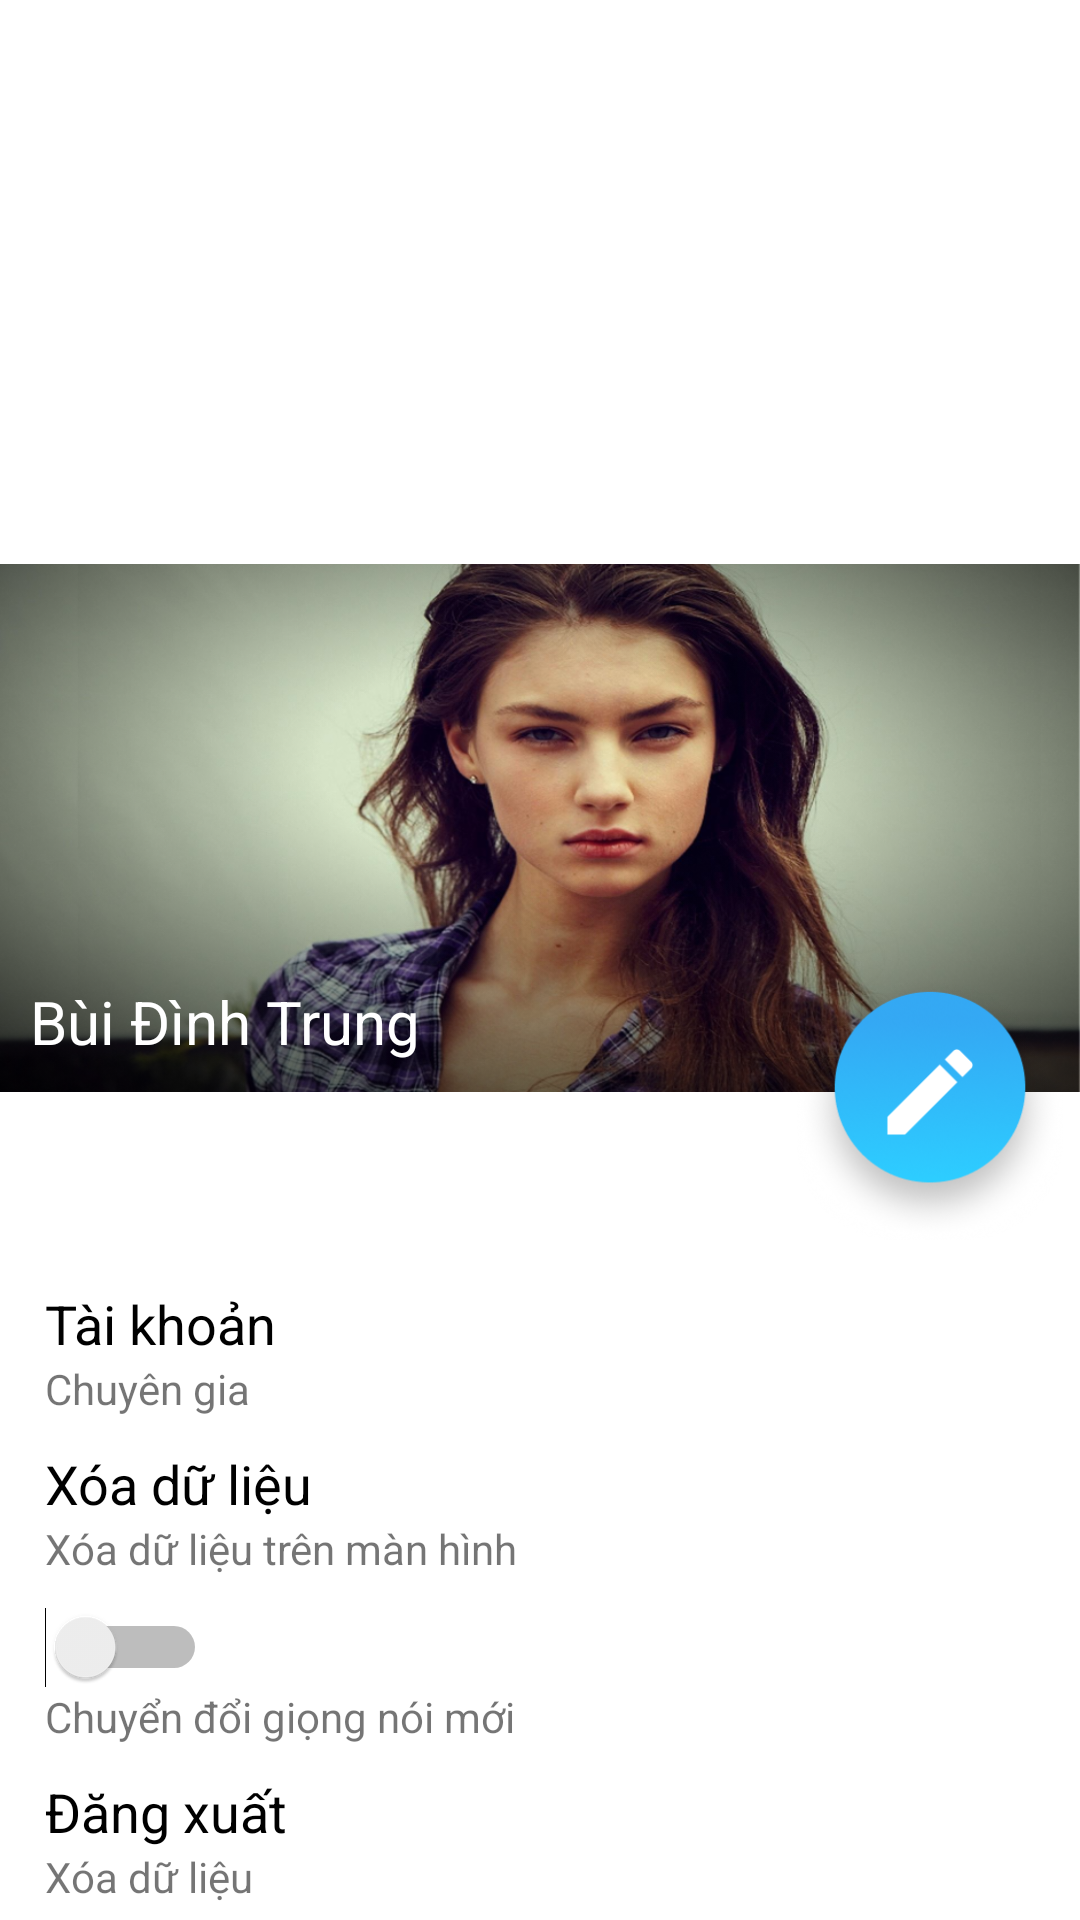

Android layout source for this screen:
<!-- AndroidManifest.xml: application theme Theme.Speech -->
<!-- res/layout/nav_header_main.xml -->
<?xml version="1.0" encoding="utf-8"?>
<LinearLayout xmlns:android="http://schemas.android.com/apk/res/android"
    xmlns:app="http://schemas.android.com/apk/res-auto"
    android:layout_width="match_parent"
    android:layout_height="wrap_content"
    android:background="@android:color/white"
    android:gravity="bottom"
    android:orientation="vertical">

    <RelativeLayout
        android:layout_width="match_parent"
        android:layout_height="wrap_content"
        android:layout_marginBottom="10dp">

        <RelativeLayout
            android:layout_width="wrap_content"
            android:layout_height="@dimen/nav_header_height">


            <LinearLayout
                android:layout_width="match_parent"
                android:layout_height="match_parent"
                android:background="@drawable/backgroundlatest">

            </LinearLayout>

            <LinearLayout
                android:layout_width="match_parent"
                android:layout_height="match_parent"
                android:background="@drawable/backgroundlatest2">

            </LinearLayout>

            <TextView

                android:id="@+id/tvUserName"
                android:layout_width="wrap_content"
                android:layout_height="wrap_content"
                android:layout_alignParentBottom="true"
                android:layout_alignParentLeft="true"
                android:layout_centerHorizontal="true"
                android:layout_marginBottom="10dp"
                android:layout_marginLeft="10dp"
                android:text="Bùi Đình Trung"
                android:textColor="@android:color/white"
                android:textSize="20sp" />
        </RelativeLayout>


        

        <RelativeLayout
            android:layout_width="100dp"
            android:layout_height="100dp"
            android:layout_alignParentRight="true"
            android:layout_marginTop="126dp">

            <ImageView
                android:layout_width="match_parent"
                android:layout_height="match_parent"
                android:layout_centerInParent="true"
                android:paddingTop="10dp"
                android:src="@drawable/dit1" />

            <ImageView
                android:layout_width="30dp"
                android:layout_height="30dp"
                android:layout_centerInParent="true"
                android:src="@drawable/edit2" />
        </RelativeLayout>


    </RelativeLayout>


    <LinearLayout
        android:layout_width="match_parent"
        android:layout_height="wrap_content"
        android:layout_marginLeft="10dp"
        android:background="?attr/selectableItemBackground"
        android:clickable="true"
        android:orientation="vertical"
        android:padding="5dp">

        <TextView
            android:layout_width="wrap_content"
            android:layout_height="wrap_content"
            android:text="Tài khoản"
            android:textColor="@android:color/black"
            android:textSize="18sp" />

        <TextView
            android:id="@+id/tvUserRule"
            android:layout_width="wrap_content"
            android:layout_height="wrap_content"
            android:text="Chuyên gia"
            android:textSize="14sp" />
    </LinearLayout>

    <LinearLayout
        android:id="@+id/layoutCLear"
        android:layout_width="match_parent"
        android:layout_height="wrap_content"
        android:layout_marginLeft="10dp"
        android:background="?attr/selectableItemBackground"
        android:clickable="true"
        android:orientation="vertical"
        android:padding="5dp">

        <TextView
            android:layout_width="wrap_content"
            android:layout_height="wrap_content"
            android:text="Xóa dữ liệu"
            android:textColor="@android:color/black"
            android:textSize="18sp" />

        <TextView
            android:layout_width="wrap_content"
            android:layout_height="wrap_content"
            android:text="Xóa dữ liệu trên màn hình"
            android:textSize="14sp" />
    </LinearLayout>

    <LinearLayout
        android:id="@+id/layoutSwith"
        android:layout_width="match_parent"
        android:layout_height="wrap_content"
        android:layout_marginLeft="10dp"
        android:background="?attr/selectableItemBackground"
        android:orientation="vertical"
        android:padding="5dp">

        <Switch
            android:id="@+id/myswitch"
            android:layout_height="wrap_content"
            android:layout_width="wrap_content" />

        <TextView
            android:layout_width="wrap_content"
            android:layout_height="wrap_content"
            android:text="Chuyển đổi giọng nói mới"
            android:textSize="14sp" />
    </LinearLayout>

    <LinearLayout
        android:id="@+id/layoutLogout"
        android:layout_width="match_parent"
        android:layout_height="wrap_content"
        android:layout_marginLeft="10dp"
        android:background="?attr/selectableItemBackground"
        android:clickable="true"
        android:orientation="vertical"
        android:padding="5dp">

        <TextView
            android:layout_width="wrap_content"
            android:layout_height="wrap_content"
            android:text="Đăng xuất"
            android:textColor="@android:color/black"
            android:textSize="18sp" />

        <TextView
            android:layout_width="wrap_content"
            android:layout_height="wrap_content"
            android:text="Xóa dữ liệu"
            android:textSize="14sp" />
    </LinearLayout>
</LinearLayout>
<!-- resources referenced by this layout -->
<resources>
  <dimen name="nav_header_height">176dp</dimen>
  <!-- drawable anh_chinh: jpg bitmap (drawable, 80455 bytes) -->
  <!-- drawable backgroundlatest: png bitmap (drawable, 582791 bytes) -->
  <!-- drawable backgroundlatest2: png bitmap (drawable, 317618 bytes) -->
  <!-- drawable dit1: png bitmap (drawable, 38210 bytes) -->
  <!-- drawable edit2: png bitmap (drawable, 666 bytes) -->
  <style name="Theme.Speech" parent="Theme.Design.Light.NoActionBar">
          
          <item name="colorPrimary">@color/primary</item>
          <item name="colorPrimaryDark">@color/primary_dark</item>
          <item name="colorAccent">@color/accent</item>
      </style>
  <color name="primary">#3366FF</color>
  <color name="primary_dark">#0052a5</color>
  <color name="accent">#536DFE</color>
</resources>
